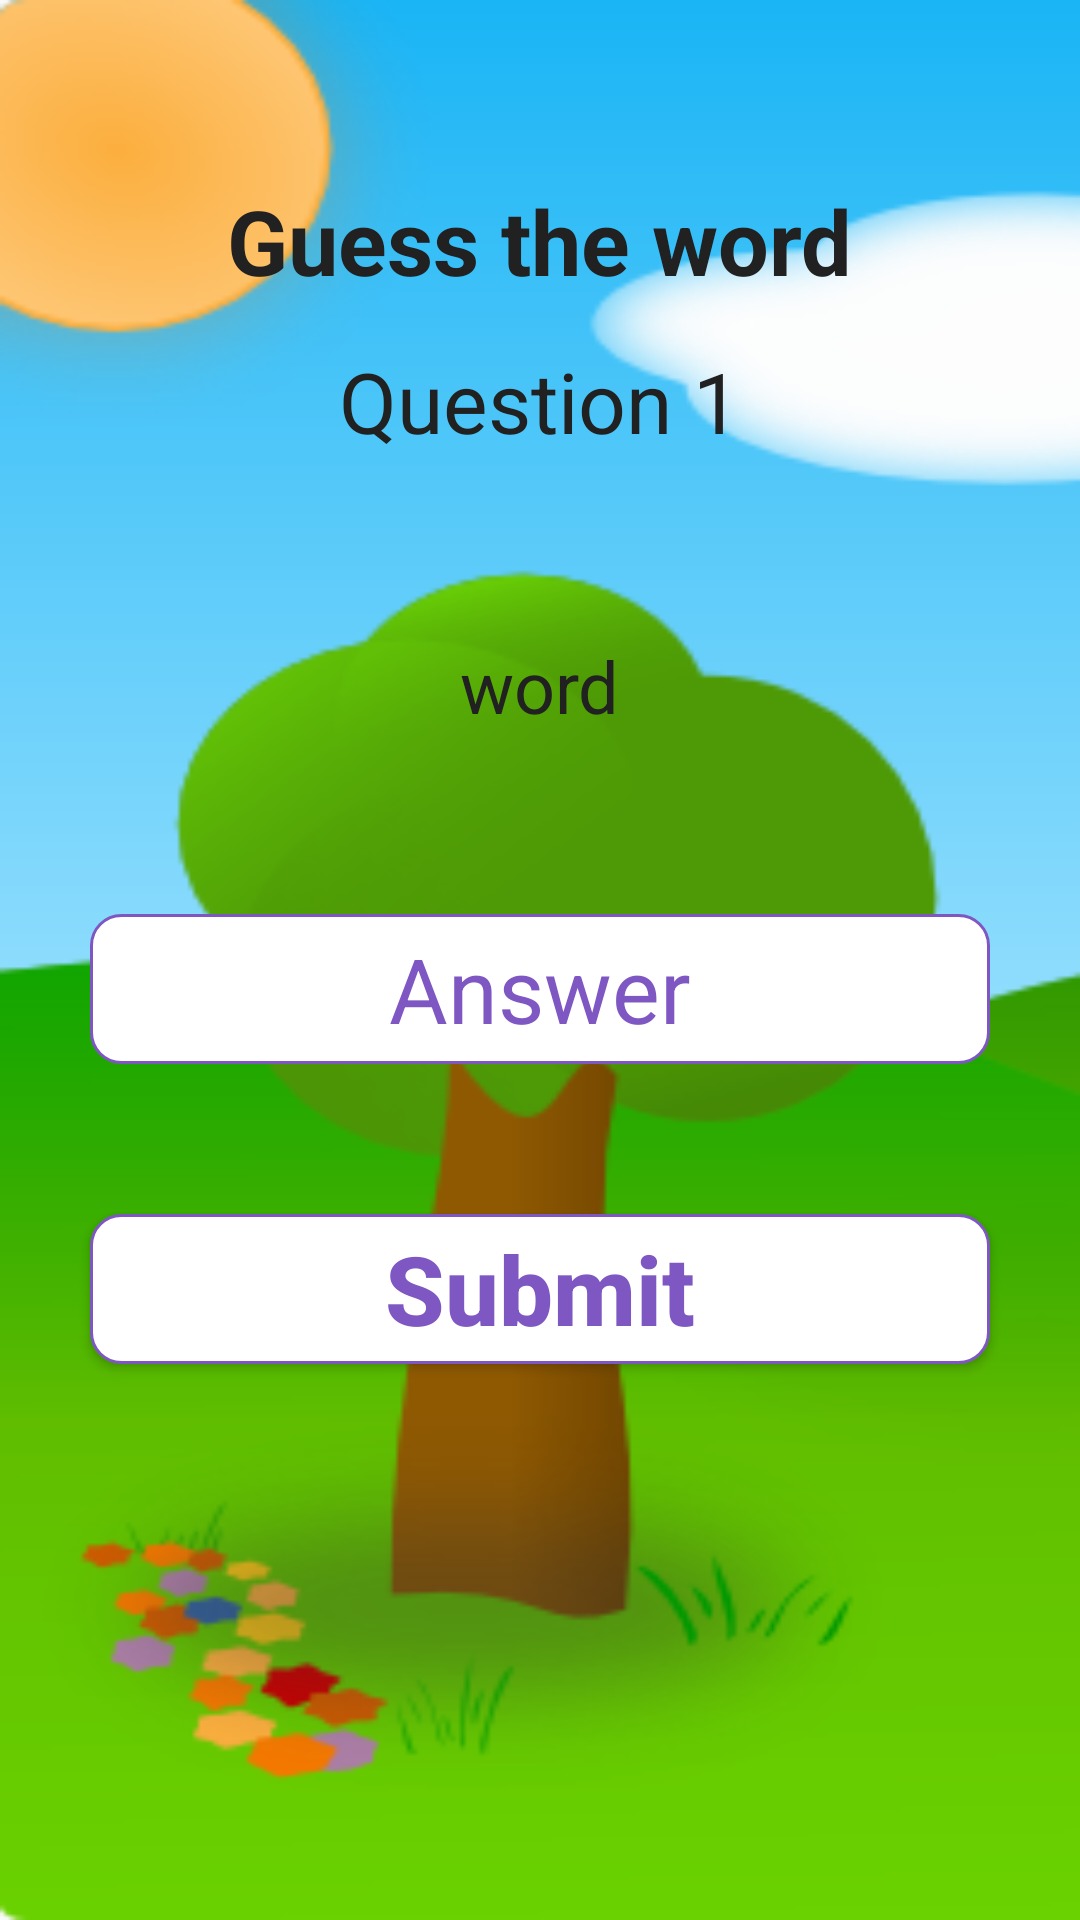

Layout XML and referenced resources for this Android screen:
<!-- AndroidManifest.xml: application theme AppTheme -->
<!-- res/layout/activity_test_anagram.xml -->
<?xml version="1.0" encoding="utf-8"?>
<LinearLayout xmlns:android="http://schemas.android.com/apk/res/android"
    xmlns:app="http://schemas.android.com/apk/res-auto"
    xmlns:tools="http://schemas.android.com/tools"
    android:id="@+id/AnagramActivity"
    android:layout_width="match_parent"
    android:layout_height="match_parent"
    android:orientation="vertical"
    android:background="@drawable/bg3"
    android:padding="10dp"
    tools:context=".TestAnagram">

    <TextView
        android:id="@+id/tv_info"
        android:layout_width="wrap_content"
        android:layout_height="40dp"
        android:layout_marginTop="50dp"
        android:layout_gravity="center"
        android:text="Guess the word"
        android:textColor="@color/Black"
        android:textSize="30dp"
        android:textStyle="bold" />

    <LinearLayout
        android:layout_width="match_parent"
        android:layout_height="wrap_content"
        android:orientation="vertical"
        android:layout_marginTop="15dp"
        android:gravity="center">

        <TextView
            android:id="@+id/questionNum"
            android:layout_width="wrap_content"
            android:layout_height="wrap_content"
            android:text="Question 1"
            android:textColor="@color/Black"
            android:layout_marginBottom="60dp"
            android:textSize="28dp" />

        <TextView
            android:id="@+id/textView3"
            android:layout_width="wrap_content"
            android:layout_height="wrap_content"
            android:text="word"
            android:textColor="@color/Black"
            android:layout_marginBottom="60dp"
            android:textSize="24dp" />

        <EditText
            android:id="@+id/et_guess"
            android:layout_width="300dp"
            android:layout_height="50dp"
            android:layout_marginBottom="50dp"
            android:background="@drawable/rounded_button_3"
            android:ems="10"
            android:gravity="center"
            android:hint="Answer"
            android:inputType="textEmailAddress"
            android:textColor="@color/DeepPurple"
            android:textColorHint="@color/DeepPurple"
            android:textSize="30dp"
            android:textStyle="normal"/>

    </LinearLayout>

    <Button
        android:id="@+id/b_check"
        android:layout_width="300dp"
        android:layout_height="50dp"
        android:layout_marginBottom="200dp"
        android:layout_gravity="center"
        android:background="@drawable/rounded_button_3"
        android:text="Submit"
        android:textAllCaps="false"
        android:textColor="@color/DeepPurple"
        android:textSize="32dp"
        android:textStyle="bold"/>

    <Button
        android:id="@+id/back3"
        android:layout_width="150dp"
        android:layout_height="50dp"
        android:layout_gravity="center"
        android:layout_marginBottom="15dp"
        android:background="@drawable/rounded_button_3"
        android:onClick="onBackClick"
        android:text="Back"
        android:textColor="@color/DeepPurple"
        android:textSize="24dp"
        android:textStyle="bold" />



    <TextView
        android:id="@+id/tv_word"
        android:layout_width="match_parent"
        android:layout_height="wrap_content"
        android:textColor="@color/Black"
        android:gravity="center"
        android:text=""
        android:textSize="32dp" />

</LinearLayout>
<!-- resources referenced by this layout -->
<resources>
  <color name="Black">#212121</color>
  <color name="DeepPurple">#7e57c2</color>
  <!-- drawable bg3: png bitmap (drawable, 39340 bytes) -->
  <!-- drawable rounded_button_3 (drawable) -->
  <?xml version="1.0" encoding="utf-8"?>
  <shape
      xmlns:android="http://schemas.android.com/apk/res/android">
  
      <stroke android:width="1dp"
          android:color="@color/DeepPurple"/>
  
      <corners
          android:radius="10dp" />
  
      <padding
          android:left="1dp"
          android:right="1dp"
          android:top="1dp"
          android:bottom="1dp"/>
  
      <solid android:color="#ffffff"/>
  </shape>
  <style name="AppTheme" parent="Theme.AppCompat.Light.DarkActionBar">
          
          <item name="colorPrimary">@color/colorPrimary</item>
          <item name="colorPrimaryDark">@color/colorPrimaryDark</item>
          <item name="colorAccent">@color/colorAccent</item>
      </style>
  <color name="colorPrimary">#6200EE</color>
  <color name="colorPrimaryDark">#3700B3</color>
  <color name="colorAccent">#03DAC5</color>
</resources>
